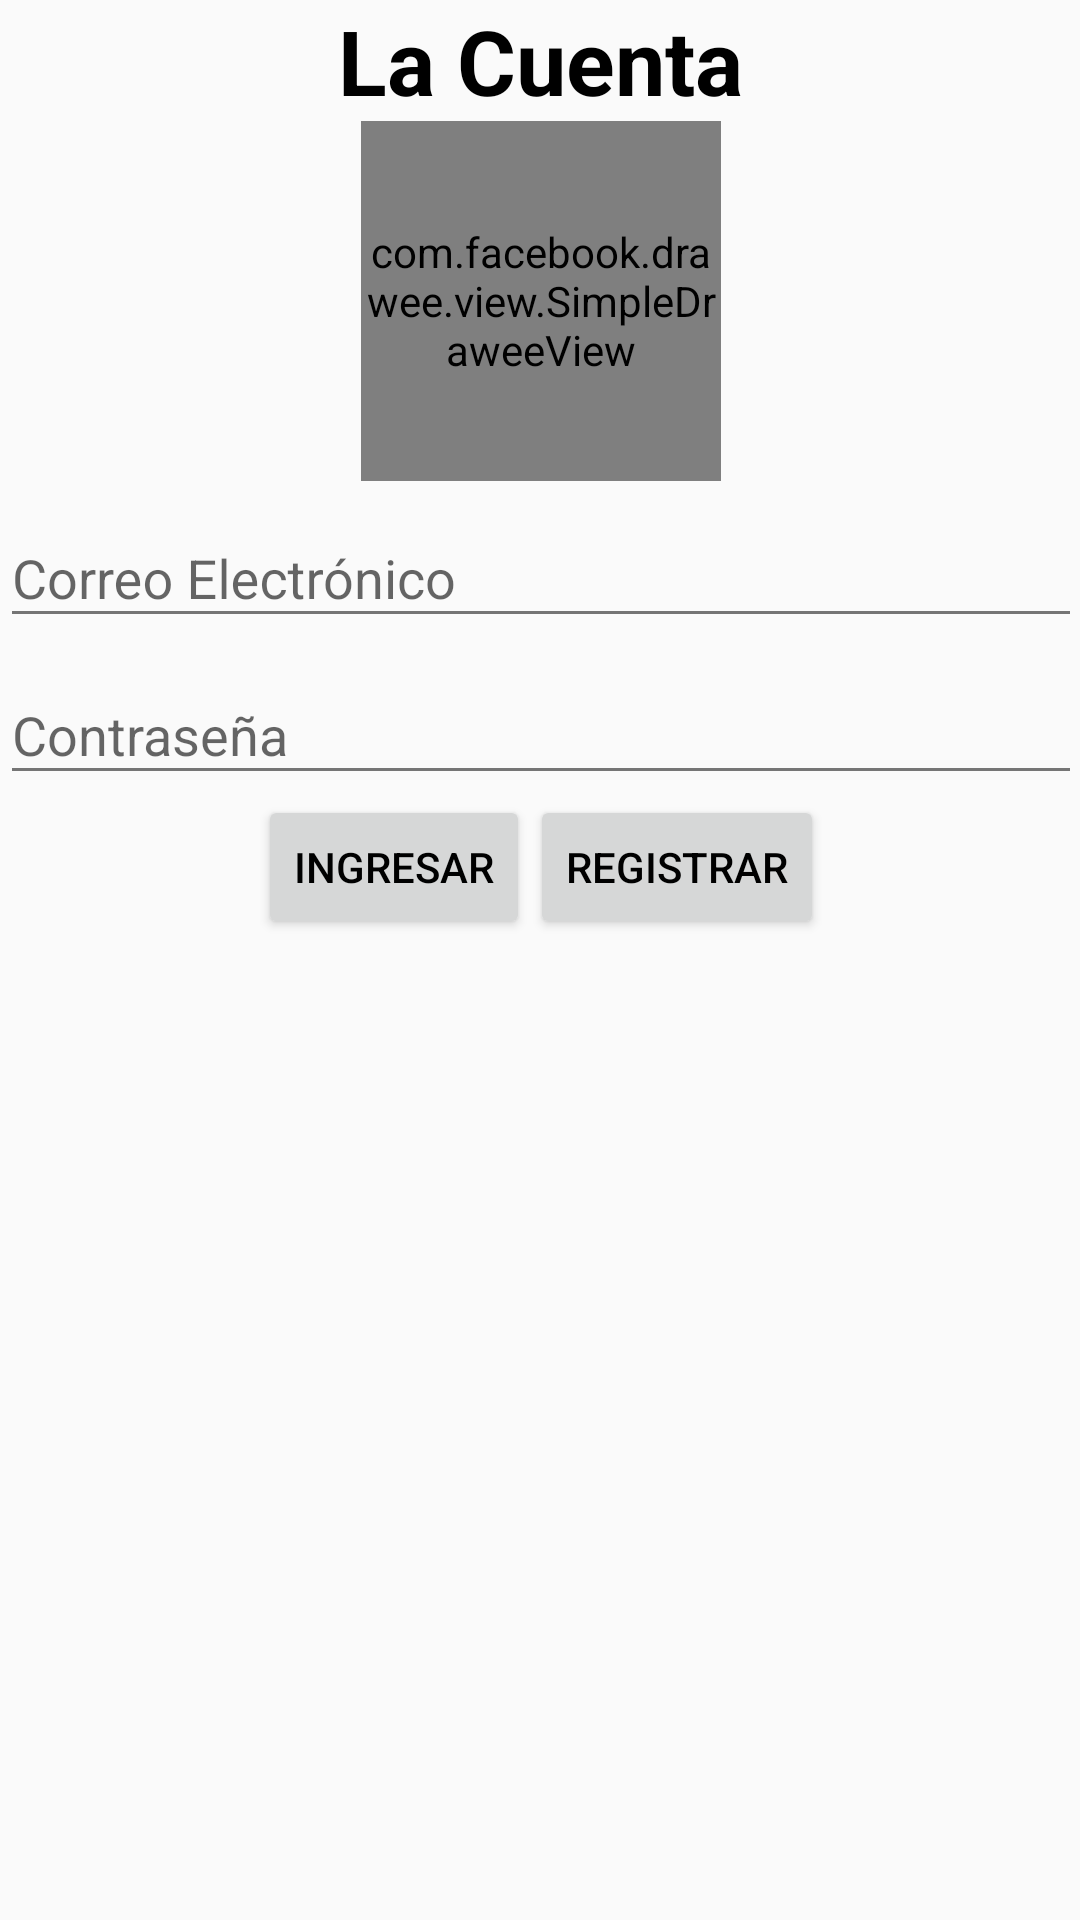

Reconstruct the res/layout file that produces this screen, plus the resources it refers to.
<!-- AndroidManifest.xml: application theme AppTheme -->
<!-- res/layout/activity_main.xml -->
<?xml version="1.0" encoding="utf-8"?>
<FrameLayout xmlns:android="http://schemas.android.com/apk/res/android"
	xmlns:tools="http://schemas.android.com/tools"
	xmlns:fresco="http://schemas.android.com/apk/res-auto"
	android:layout_width="match_parent"
	android:layout_height="match_parent"
	xmlns:app="http://schemas.android.com/apk/res-auto"
	android:paddingBottom="@dimen/activity_vertical_margin"
	android:paddingLeft="@dimen/activity_horizontal_margin"
	android:paddingRight="@dimen/activity_horizontal_margin"
	android:paddingTop="@dimen/activity_vertical_margin"
	tools:context="com.oalvarez.compartefacil.MainActivity">

	<ScrollView
		android:layout_width="match_parent"
		android:layout_height="wrap_content">

		<LinearLayout
			android:layout_width="match_parent"
			android:layout_height="wrap_content"
            android:orientation="vertical"
            android:gravity="center">

            <TextView
                android:layout_width="wrap_content"
                android:layout_height="wrap_content"
                android:text="@string/app_name"
                android:textStyle="bold"
                android:textSize="30dp"
                />

            <com.facebook.drawee.view.SimpleDraweeView
                android:layout_width="120dp"
                android:layout_height="120dp"
                android:id="@+id/sdvLogo"
                />

            <android.support.design.widget.TextInputLayout
                android:layout_width="match_parent"
                android:layout_height="wrap_content"
                android:id="@+id/tilCorreoElectronico">

                <EditText
                    android:layout_width="match_parent"
                    android:layout_height="wrap_content"
                    android:inputType="textEmailAddress"
                    android:id="@+id/etCorreoElectronico"
                    android:hint="@string/correo_electronico"/>

            </android.support.design.widget.TextInputLayout>
            
            <android.support.design.widget.TextInputLayout
                android:layout_width="match_parent"
                android:layout_height="wrap_content"
                android:id="@+id/tilContrasena">

                <EditText
                    android:layout_width="match_parent"
                    android:layout_height="wrap_content"
                    android:inputType="textPassword"
                    android:id="@+id/etContrasena"
                    android:hint="@string/contrasena"
                    />
                
            </android.support.design.widget.TextInputLayout>
            
            <LinearLayout
                android:layout_width="wrap_content"
                android:layout_height="wrap_content"
                android:orientation="horizontal">

                <Button
                    android:layout_width="wrap_content"
                    android:layout_height="wrap_content"
                    android:id="@+id/btnLogin"
                    android:text="@string/ingresar"/>

                <Button
                    android:layout_width="wrap_content"
                    android:layout_height="wrap_content"
                    android:id="@+id/btnRegistrar"
                    android:text="@string/registrar"/>

            </LinearLayout>

		</LinearLayout>

	</ScrollView>

</FrameLayout>
<!-- resources referenced by this layout -->
<resources>
  <string name="app_name">La Cuenta</string>
  <string name="contrasena">Contraseña</string>
  <string name="correo_electronico">Correo Electrónico</string>
  <string name="ingresar">Ingresar</string>
  <string name="registrar">Registrar</string>
  <style name="AppTheme" parent="Theme.AppCompat.Light.DarkActionBar">
          
          <item name="colorPrimary">@color/colorPrimary</item>
          <item name="colorPrimaryDark">@color/colorPrimaryDark</item>
          <item name="colorAccent">@color/colorAccent</item>
          
          <item name="android:textColor">@color/text_icons</item>
          <item name="android:textColorPrimary">@color/primaryText</item>
          <item name="android:textColorSecondary">@color/secondaryText</item>
          <item name="android:divider">@color/divider</item>
      </style>
  <color name="colorPrimary">#009688</color>
  <color name="colorPrimaryDark">#00796B</color>
  <color name="colorAccent">#4CAF50</color>
  <color name="text_icons">#000000</color>
  <color name="primaryText">#212121</color>
  <color name="secondaryText">#757575</color>
  <color name="divider">#757575</color>
</resources>
